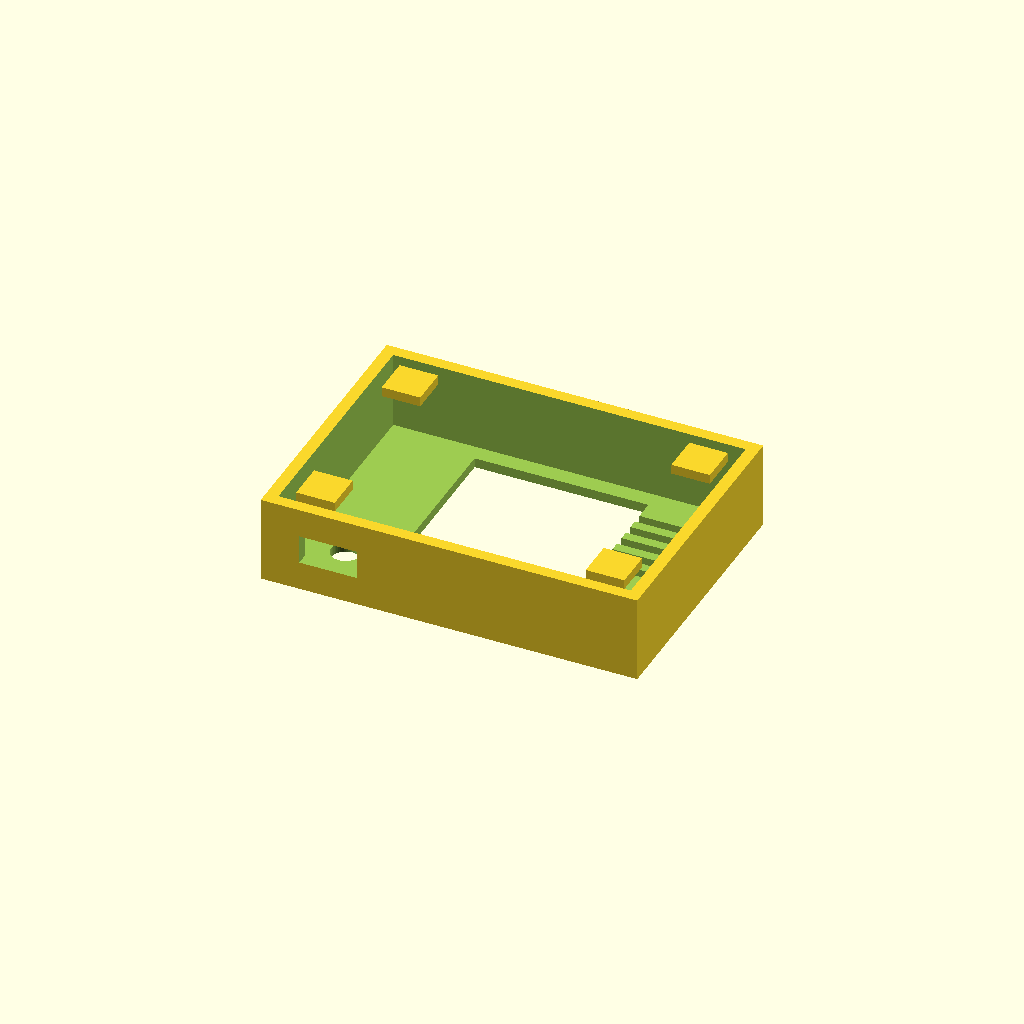
Cell 1 — every parameter at its default value.
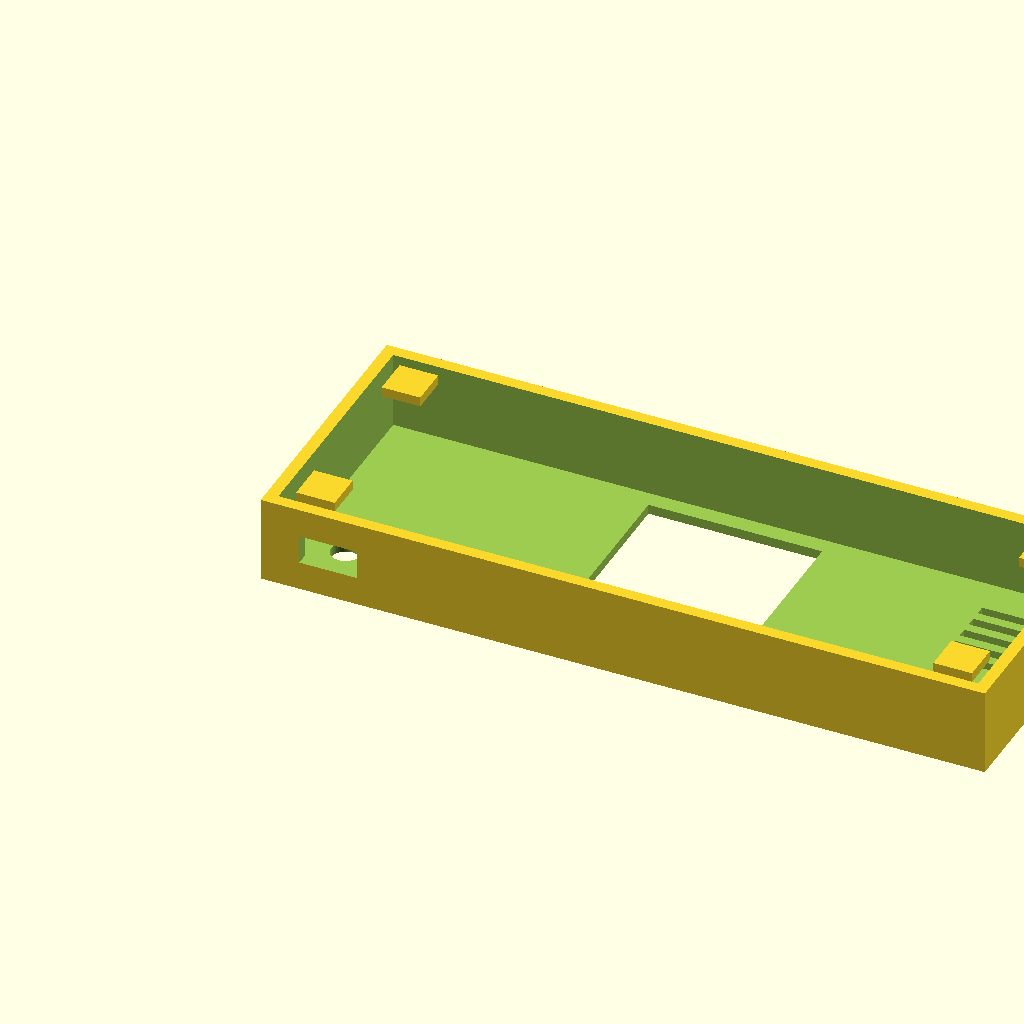
Cell 2 — board_width set to 144, the other parameters unchanged.
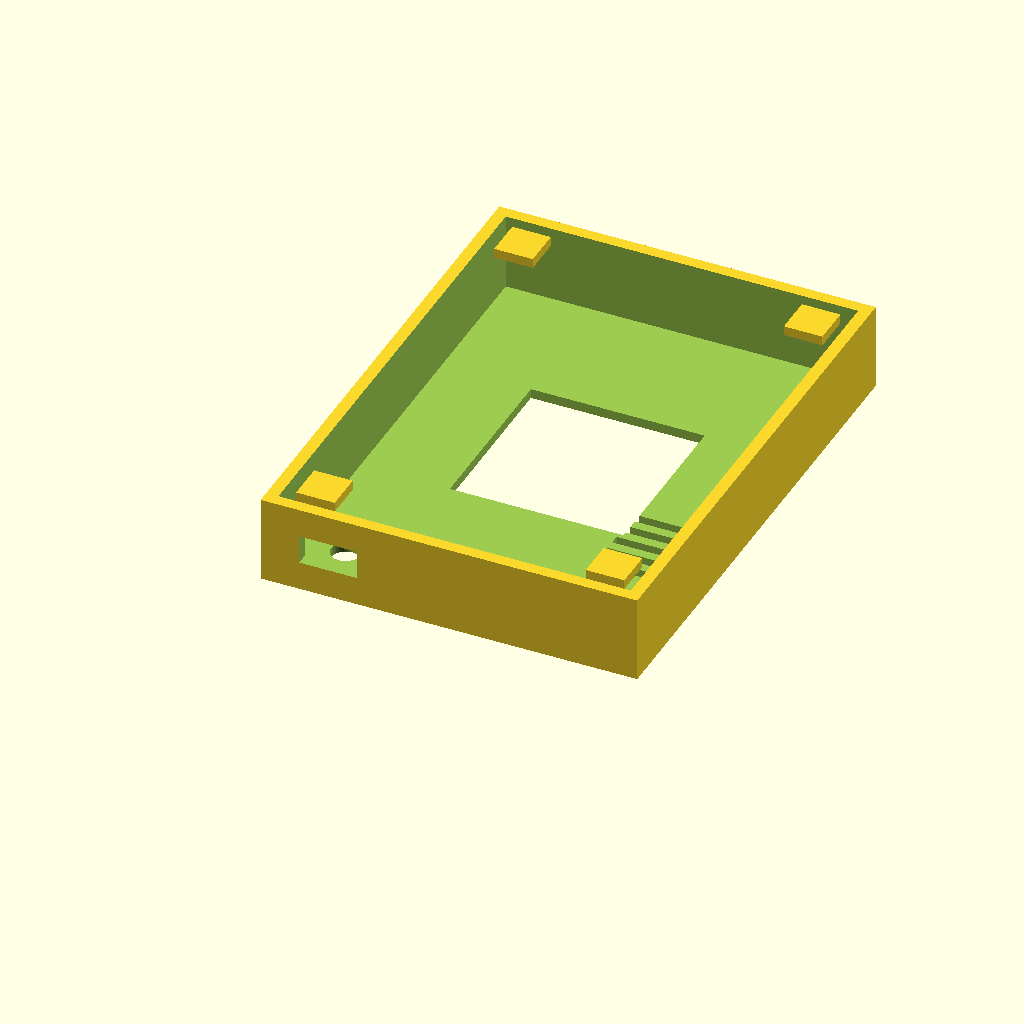
Cell 3: the same model with board_height = 100.
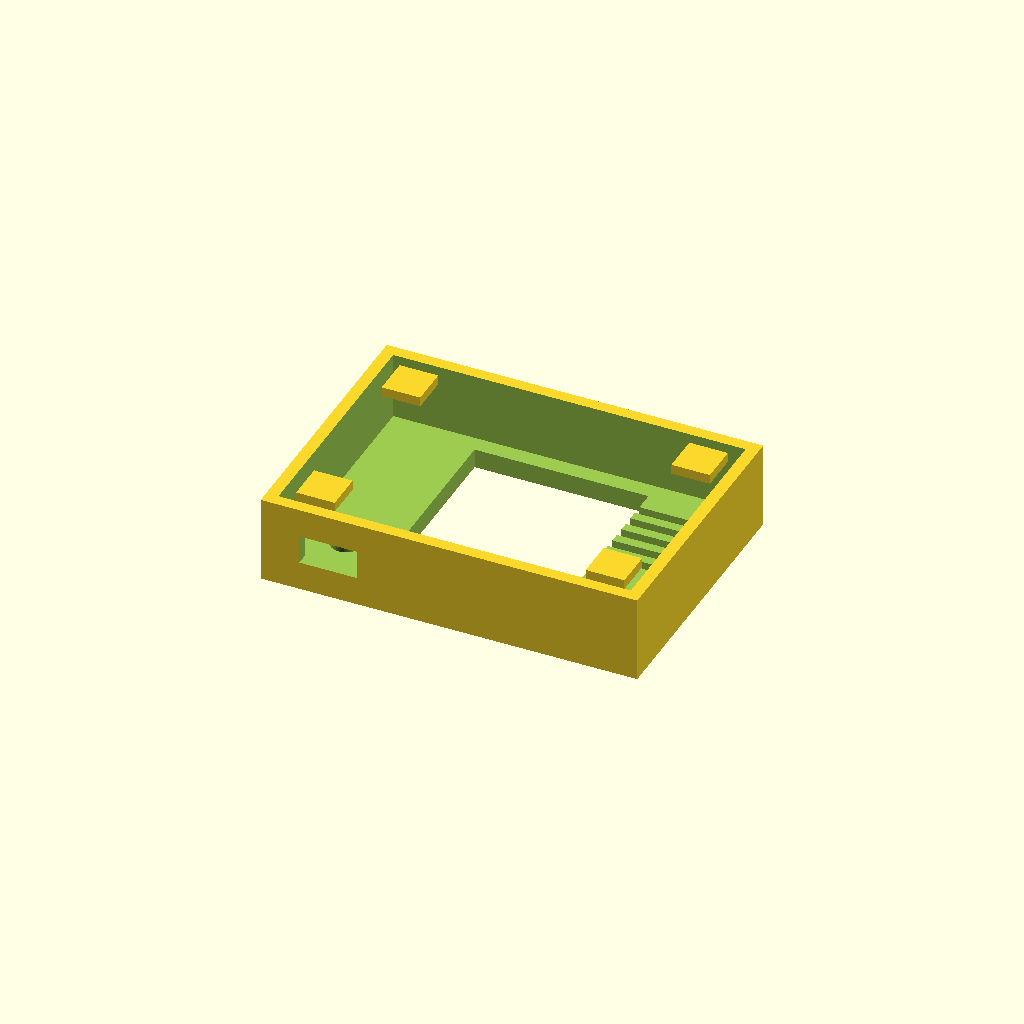
Cell 4: board_thickness = 4 (everything else at default).
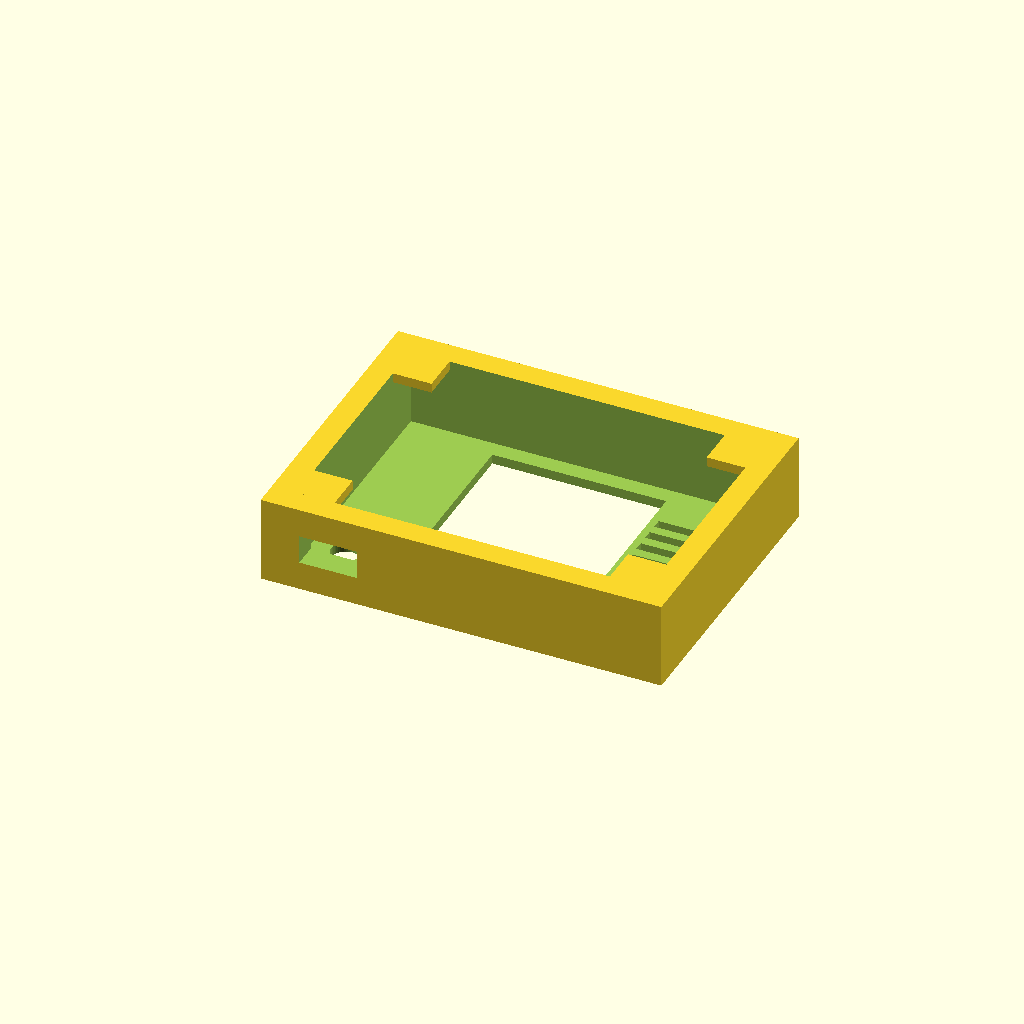
Cell 5 — wall_thickness set to 5, the other parameters unchanged.
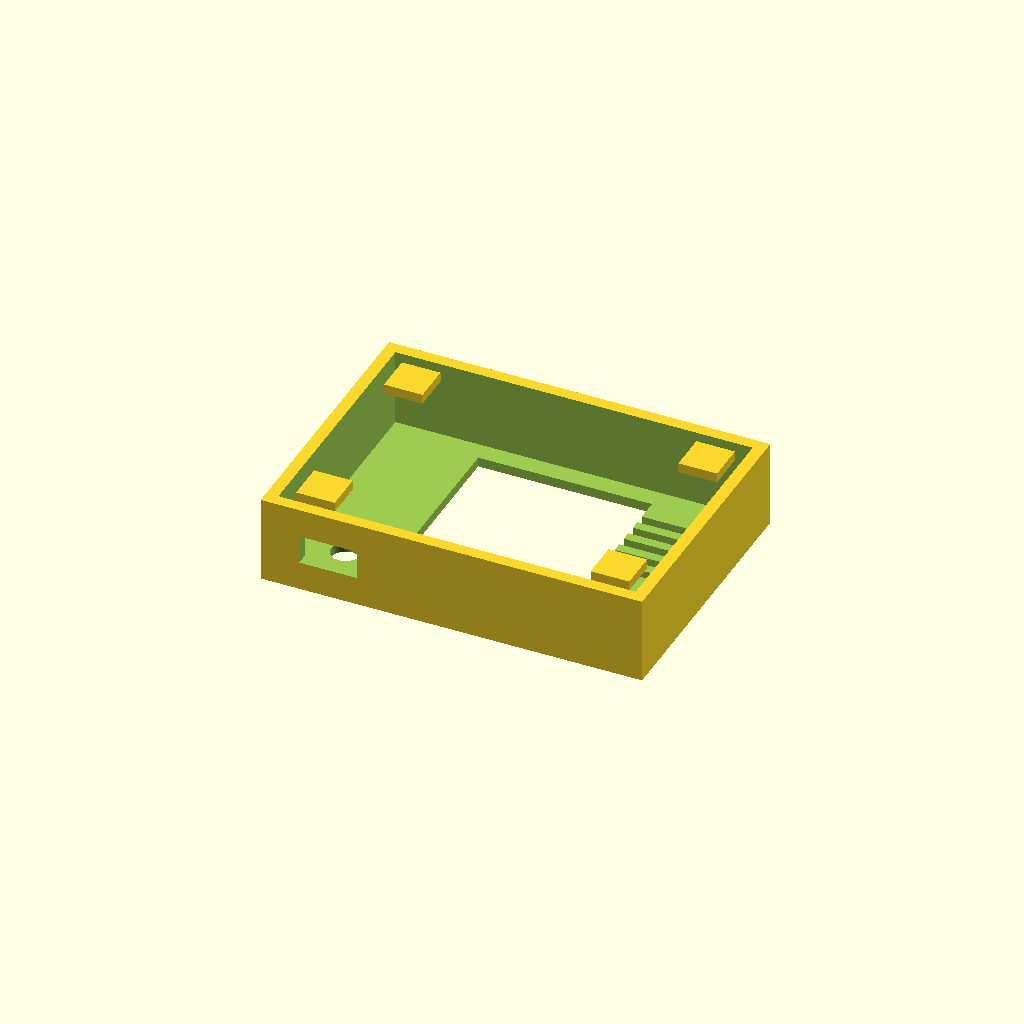
Cell 6: the same model with clearance = 1.
All cells are drawn from one camera (rotation 55°, 0°, 25°, orthographic, colour scheme Cornfield), so only the parameter changes between them.
Source of the model, CYD-Enclosure/cyd_enclosure.scad:
// CYD (Cheap Yellow Display) Enclosure for Ramses Monitor
// Simple parametric box with screen cutout, button holes, and speaker grille
// Dimensions based on esp32-2432S028r (approx 72x50mm board)

$fn = 50; // Smoothness

// Board dimensions
board_width = 72;
board_height = 50;
board_thickness = 2;
wall_thickness = 2.5;
clearance = 0.5;

// Enclosure outer dimensions
enclosure_width = board_width + 2*wall_thickness + 2*clearance;
enclosure_height = board_height + 2*wall_thickness + 2*clearance;
enclosure_depth = 18; // Height of the box

// Screen cutout (1.54" ~ 35x35mm visible area, centered)
screen_width = 36;
screen_height = 36;
screen_x = (enclosure_width - screen_width)/2;
screen_y = (enclosure_height - screen_height)/2 + 4; // Slightly offset toward top

// USB cutout
usb_width = 12;
usb_height = 6;
usb_x = 8;
usb_y = -1;

// Button holes (BOOT and RESET)
button_diameter = 6;

difference() {
    // Main enclosure body
    cube([enclosure_width, enclosure_height, enclosure_depth]);
    
    // Hollow inside for the board
    translate([wall_thickness, wall_thickness, board_thickness])
        cube([board_width + clearance*2, board_height + clearance*2, enclosure_depth]);
    
    // Screen cutout
    translate([screen_x, screen_y, -1])
        cube([screen_width, screen_height, enclosure_depth+2]);
    
    // USB port cutout
    translate([usb_x, -1, 6])
        cube([usb_width, wall_thickness+2, usb_height]);
    
    // BOOT button hole
    translate([12, 12, -1])
        cylinder(h = enclosure_depth+2, d = button_diameter);
    
    // RESET button hole
    translate([enclosure_width-15, 12, -1])
        cylinder(h = enclosure_depth+2, d = button_diameter);
    
    // Speaker grille (simple slots)
    for (i = [0:4]) {
        translate([enclosure_width-22, 28 + i*4, -1])
            cube([12, 2, enclosure_depth+2]);
    }
}

// Lid mounting tabs (simple)
translate([5, 5, enclosure_depth-2]) cube([8, 8, 2]);
translate([enclosure_width-13, 5, enclosure_depth-2]) cube([8, 8, 2]);
translate([5, enclosure_height-13, enclosure_depth-2]) cube([8, 8, 2]);
translate([enclosure_width-13, enclosure_height-13, enclosure_depth-2]) cube([8, 8, 2]);

echo("CYD Enclosure generated. Dimensions: ", enclosure_width, "x", enclosure_height, "x", enclosure_depth);
echo("Open in OpenSCAD and export as STL.");
Parameter table extracted from the source (name, type, default, range or options):
board_width: number, default 72
board_height: number, default 50
board_thickness: number, default 2
wall_thickness: number, default 2.5
clearance: number, default 0.5
enclosure_depth: number, default 18
screen_width: number, default 36
screen_height: number, default 36
usb_width: number, default 12
usb_height: number, default 6
usb_x: number, default 8
usb_y: number, default -1
button_diameter: number, default 6
